Run: headless pygame with SDL's dummy video driver; simulated clock (each Clock.tick advances the game by its frame time, no real sleeping); random seed 0; keys injected as events and as key.get_pressed() state; mouse plan: one left click at the window centre at the start of phase 2, then a move to the lower-right quarter at the start of phase 3.
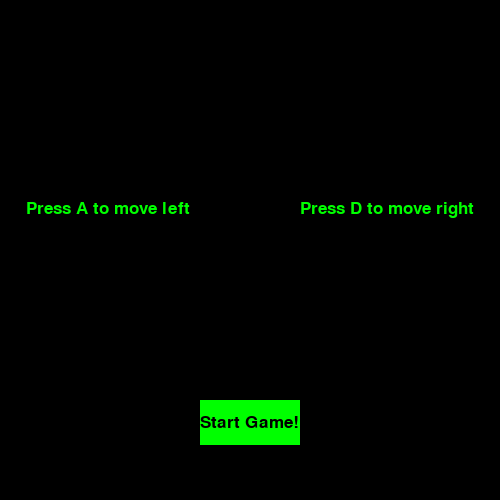
Frame 1 of 4 · flips 1–60 · no input
Frame 2 of 4 · flips 61–180 · clicked the window centre · tapped SPACE, RETURN · held RIGHT (→), D · screen unchanged from frame 1, image omitted
Frame 3 of 4 · flips 181–300 · moved the mouse to the lower-right quarter · held DOWN (↓), S · screen unchanged from frame 2, image omitted
Frame 4 of 4 · flips 301–420 · held LEFT (←), A, UP (↑), W · screen unchanged from frame 3, image omitted

The pygame program that drew these frames:

import pygame, sys
from pygame.locals import *


pygame.init()

resolution = (500, 500)
screen = pygame.display.set_mode(resolution)
clock = pygame.time.Clock()

game_started = False

while True:
    keys = pygame.key.get_pressed()
    for event in pygame.event.get():
        if (event.type == QUIT):
            sys.exit(0)
        if (keys[pygame.K_ESCAPE]):
            sys.exit(0)
        if event.type == pygame.MOUSEBUTTONDOWN:
            if rect1.collidepoint(event.pos):
                game_started = True
    
    screen.fill((0, 0, 0))

    if (game_started == False):
        rect1 = pygame.Rect(200, 400, 100, 45)
        surf1 = pygame.Surface((rect1.width, rect1.height))
        surf1.fill((0, 255, 0))

        font = pygame.font.Font(None, 25)
        startGame = font.render("Start Game!", True, (0, 0, 0))
        right = font.render("Press D to move right", True, (0, 255, 0))
        left = font.render("Press A to move left", True, (0, 255, 0))

        screen.blit(surf1, (rect1.x, rect1.y))
        screen.blit(startGame, (200, 414))
        screen.blit(right, (300, 200))
        screen.blit(left, (26.5, 200))

    else:
        font = pygame.font.Font(None, 36)
        game_text = font.render("Game Started!", True, (255, 255, 255))
        screen.blit(game_text, (150, 250))

    pygame.display.flip()
    clock.tick(60)
